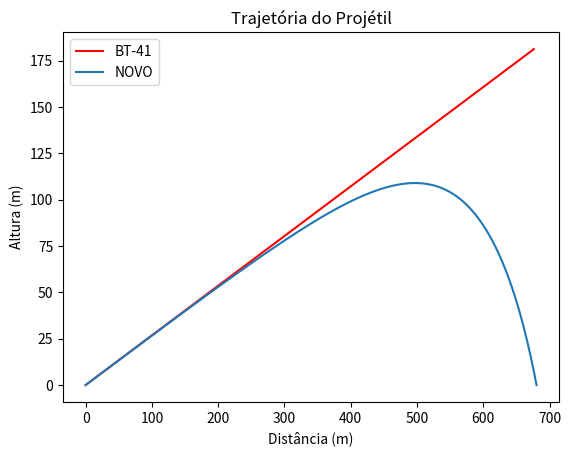

This chart was generated by the following Python code:
import math

import matplotlib.pyplot as plt
import numpy as np
from matplotlib.widgets import CheckButtons

# Inicialização das variáveis
Vi = 950.0  # Velocidade inicial (m/s)
theta = 15.0  # Ângulo de lançamento (em graus)
m = 9.5  # Massa do projétil (kg)
D = 0.05  # Coeficiente de arrasto

# Função para calcular a trajetória
def calcular_trajetoria(Vi, theta, m, D):
    dt = 0.01  # Passo de tempo
    g = 9.8  # Aceleração da gravidade
    t = 0.0  # Tempo inicial
    x = [0.0]  # Posição horizontal inicial
    y = [0.0]  # Posição vertical inicial
    Vx = Vi * math.cos(math.radians(theta))  # Velocidade horizontal inicial
    Vy = Vi * math.sin(math.radians(theta))  # Velocidade vertical inicial

    while y[-1] >= 0.0:
        v = math.sqrt(Vx ** 2 + Vy ** 2)
        Dx = -D * v * Vx
        Dy = -D * v * Vy

        Vx += (Dx / m) * dt
        Vy += ((Dy / m) - g) * dt

        x.append(x[-1] + Vx * dt)
        y.append(y[-1] + Vy * dt)

        t += dt

    return x, y


def trajetoria_atual(theta):
    dt = 0.01  # Passo de tempo
    t = 0.0  # Tempo inicial
    x = [0.0]  # Posição horizontal inicial
    y = [0.0]  # Posição vertical inicial
    ang = np.radians(theta)
    while t < 700:
        t += dt
        x.append(x[-1] + np.cos(ang) * dt)
        y.append(y[-1] + np.sin(ang) * dt)

    return x, y


# Criar a figura e os eixos
fig, ax = plt.subplots()

a, b = trajetoria_atual(theta)
ax.plot(a, b, color="red", label="BT-41")
# Calcular a trajetória inicial
x, y = calcular_trajetoria(Vi, theta, m, D)

# Plotar a trajetória inicial
(trajetoria,) = ax.plot(x, y, label="NOVO")
plt.xlabel("Distância (m)")
plt.ylabel("Altura (m)")
plt.title("Trajetória do Projétil")
ax.legend()

plt.show()
